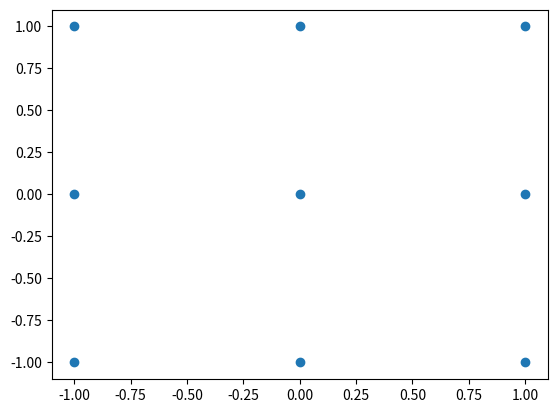

Recreate this plot in Python.
import numpy as np
import matplotlib.pyplot as plt

# Create 1-dimensional arrays of x and y coordinates
x = np.linspace(-1, 1, num=3)
y = np.linspace(-1, 1, num=3)

# Create a meshgrid of points that covers the entire range of x and y
xx, yy = np.meshgrid(x, y)

# Plot the meshgrid of points
plt.scatter(xx, yy)

# Show the plot
plt.show()
